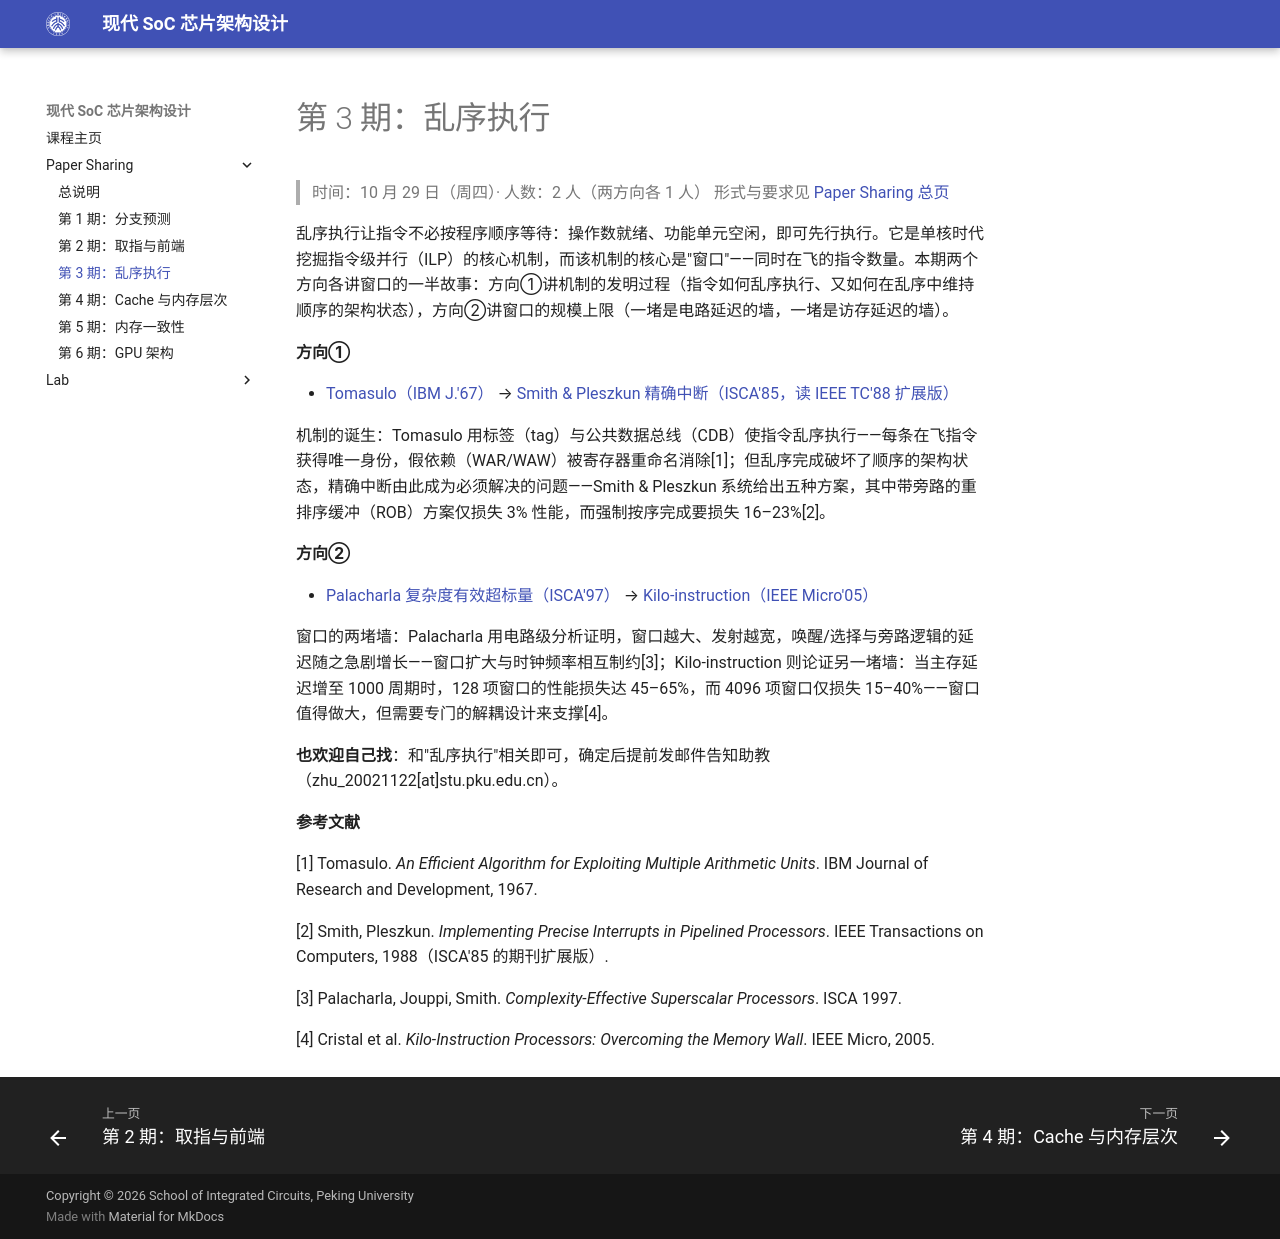

repository: pku-pacific-lab-team/Course-Modern-SoC · page: paper-sharing/session-3-ooo/index.html · generator: mkdocs

# 第 3 期：乱序执行

> 时间：10 月 29 日（周四）· 人数：2 人（两方向各 1 人）
> 形式与要求见 [Paper Sharing 总页](index.md)

乱序执行让指令不必按程序顺序等待：操作数就绪、功能单元空闲，即可先行执行。它是单核时代挖掘指令级并行（ILP）的核心机制，而该机制的核心是"窗口"——同时在飞的指令数量。本期两个方向各讲窗口的一半故事：方向①讲机制的发明过程（指令如何乱序执行、又如何在乱序中维持顺序的架构状态），方向②讲窗口的规模上限（一堵是电路延迟的墙，一堵是访存延迟的墙）。

**方向①**

- [Tomasulo（IBM J.'67）](https://doi.org/10.1147/rd.111.0025) → [Smith & Pleszkun 精确中断（ISCA'85，读 IEEE TC'88 扩展版）](https://doi.org/10.1109/12.4607)

机制的诞生：Tomasulo 用标签（tag）与公共数据总线（CDB）使指令乱序执行——每条在飞指令获得唯一身份，假依赖（WAR/WAW）被寄存器重命名消除[1]；但乱序完成破坏了顺序的架构状态，精确中断由此成为必须解决的问题——Smith & Pleszkun 系统给出五种方案，其中带旁路的重排序缓冲（ROB）方案仅损失 3% 性能，而强制按序完成要损失 16–23%[2]。

**方向②**

- [Palacharla 复杂度有效超标量（ISCA'97）](https://doi.org/10.1145/264107.264201) → [Kilo-instruction（IEEE Micro'05）](https://doi.org/10.1109/MM.2005.53)

窗口的两堵墙：Palacharla 用电路级分析证明，窗口越大、发射越宽，唤醒/选择与旁路逻辑的延迟随之急剧增长——窗口扩大与时钟频率相互制约[3]；Kilo-instruction 则论证另一堵墙：当主存延迟增至 1000 周期时，128 项窗口的性能损失达 45–65%，而 4096 项窗口仅损失 15–40%——窗口值得做大，但需要专门的解耦设计来支撑[4]。

**也欢迎自己找**：和"乱序执行"相关即可，确定后提前发邮件告知助教（zhu_20021122[at]stu.pku.edu.cn）。

**参考文献**

[1] Tomasulo. *An Efficient Algorithm for Exploiting Multiple Arithmetic Units*. IBM Journal of Research and Development, 1967.

[2] Smith, Pleszkun. *Implementing Precise Interrupts in Pipelined Processors*. IEEE Transactions on Computers, 1988（ISCA'85 的期刊扩展版）.

[3] Palacharla, Jouppi, Smith. *Complexity-Effective Superscalar Processors*. ISCA 1997.

[4] Cristal et al. *Kilo-Instruction Processors: Overcoming the Memory Wall*. IEEE Micro, 2005.
